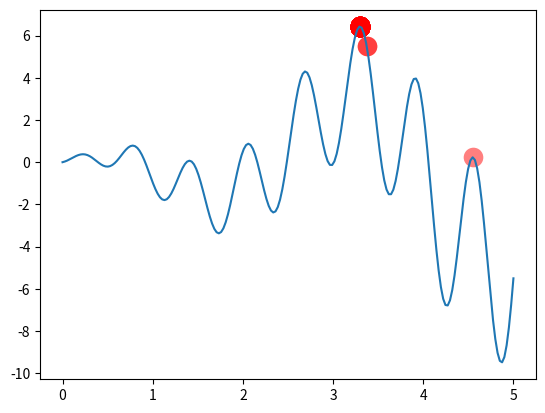

Recreate this plot in Python.
"""
Visualize Genetic Algorithm to find a maximum point in a function.
"""
import numpy as np
import matplotlib.pyplot as plt

DNA_SIZE = 10            # Довжина ДНК
POP_SIZE = 100           # Розмір популяції
CROSS_RATE = 0.8         # Вірогідність схрещування (ДНК crossover)
MUTATION_RATE = 0.003    # Вірогідність мутаії
N_GENERATIONS = 200
X_BOUND = [0, 5]         # x верхня і нижня границя

def F(x): return np.sin(10*x)*x + np.cos(2*x)*x     # Знайти максимум в цій функції


# Знайти ненульовий фітнес для вибору
def get_fitness(pred): return pred + 1e-3 - np.min(pred)


# Перетворити двійкову ДНК у десяткову та нормалізувати його до діапазону (0, 5)
def translateDNA(pop): return pop.dot(2 ** np.arange(DNA_SIZE)[::-1]) / float(2**DNA_SIZE-1) * X_BOUND[1]


def select(pop, fitness):    # природній відбір wrt pop's fitness
    idx = np.random.choice(np.arange(POP_SIZE), size=POP_SIZE, replace=True,
                           p=fitness/fitness.sum())
    return pop[idx]


def crossover(parent, pop):     # схрещування(genes crossover)
    if np.random.rand() < CROSS_RATE:
        i_ = np.random.randint(0, POP_SIZE, size=1)                             # вибирає іншу особу із вибірки
        cross_points = np.random.randint(0, 2, size=DNA_SIZE).astype(np.bool)   # вибрати варіант схрещування точки
        parent[cross_points] = pop[i_, cross_points]                            # схрущування і виробництво
    return parent


def mutate(child): #мутація
    for point in range(DNA_SIZE):
        if np.random.rand() < MUTATION_RATE:
            child[point] = 1 if child[point] == 0 else 0
    return child


pop = np.random.randint(2, size=(POP_SIZE, DNA_SIZE))   # initialize the pop DNA

plt.ion()       # something about plotting
x = np.linspace(*X_BOUND, 200)
plt.plot(x, F(x))

for _ in range(N_GENERATIONS):
    F_values = F(translateDNA(pop))    # розрахування функції значення шляхом вилучення ДНК

    # something about plotting
    if 'sca' in globals(): sca.remove()
    sca = plt.scatter(translateDNA(pop), F_values, s=200, lw=0, c='red', alpha=0.5); plt.pause(0.05)

    # GA part (evolution)
    fitness = get_fitness(F_values)
    print("Most fitted DNA: ", pop[np.argmax(fitness), :])
    pop = select(pop, fitness)
    pop_copy = pop.copy()
    for parent in pop:
        child = crossover(parent, pop_copy)
        child = mutate(child)
        parent[:] = child       # parent is replaced by its child

plt.ioff(); plt.show()
